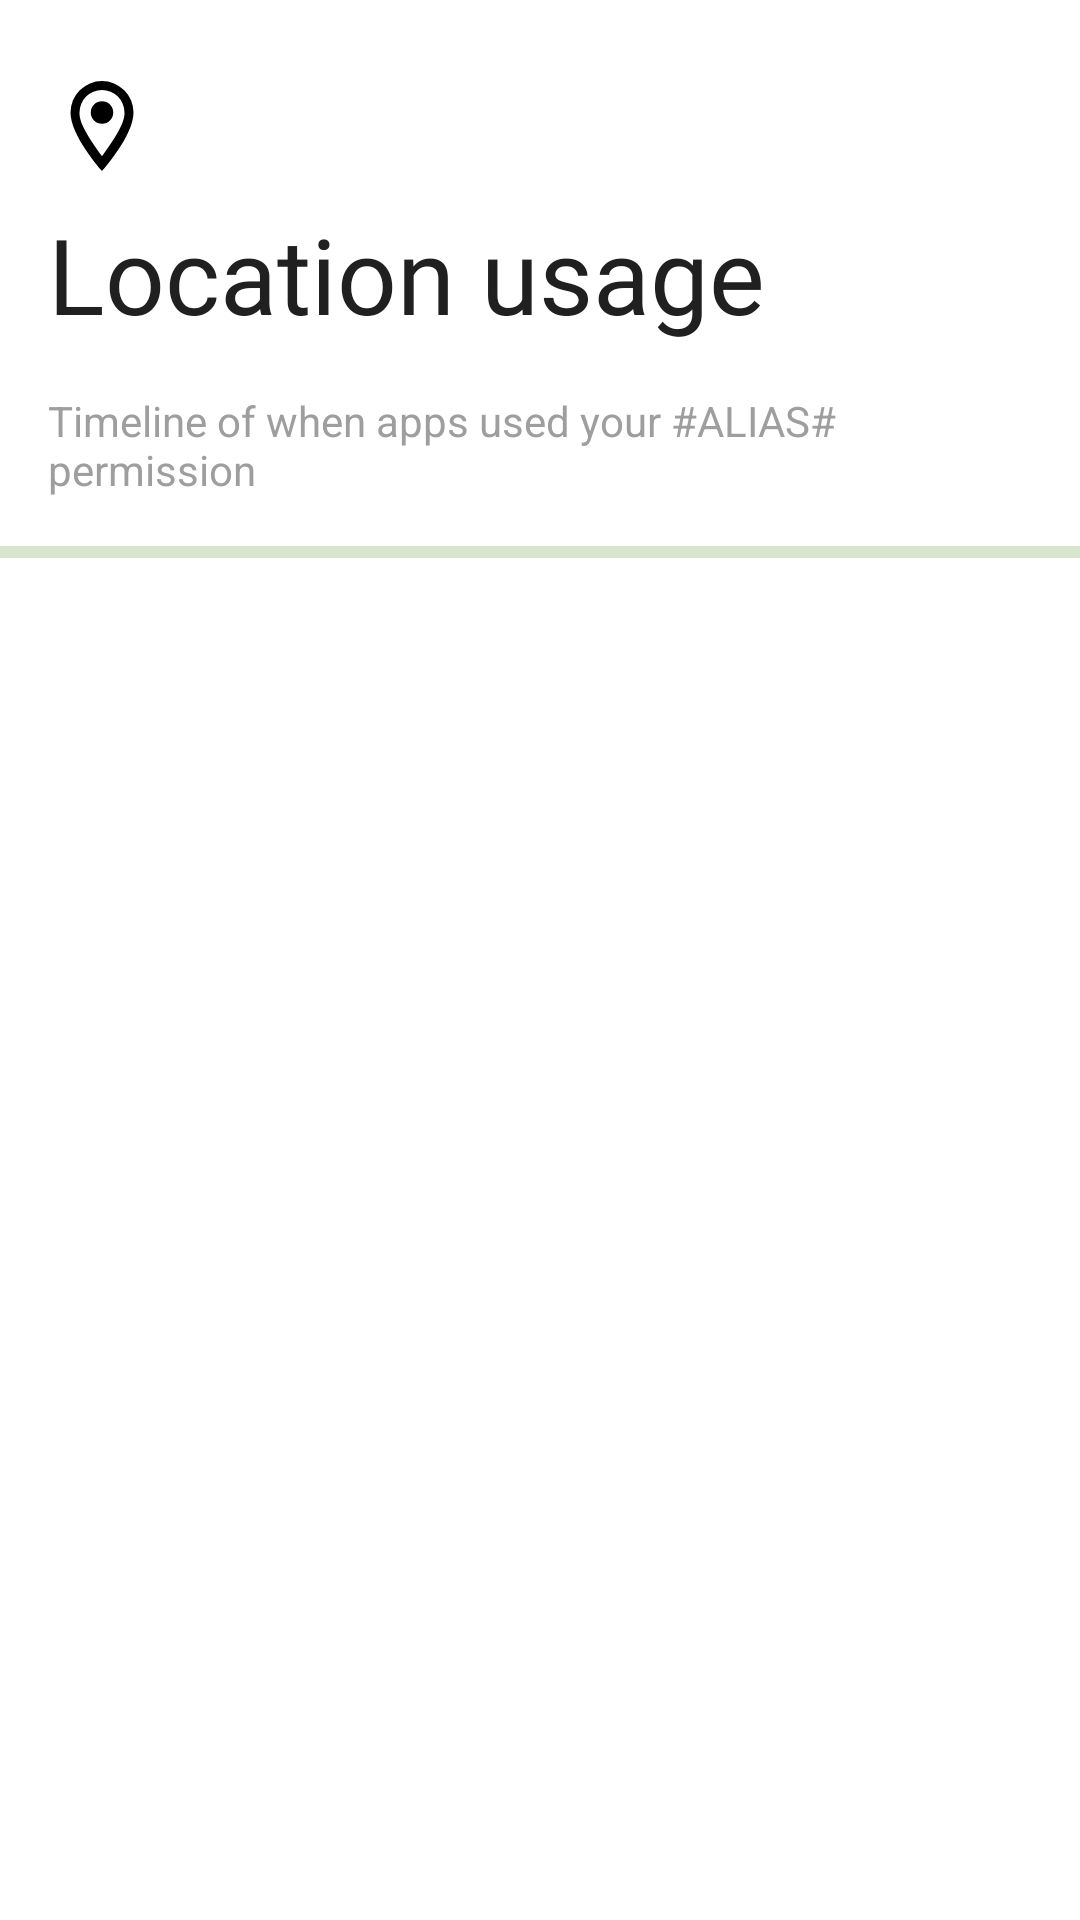

Layout XML and referenced resources for this Android screen:
<!-- AndroidManifest.xml: application theme AppTheme -->
<!-- res/layout/object_logs_header.xml -->
<?xml version="1.0" encoding="utf-8"?>
<LinearLayout xmlns:android="http://schemas.android.com/apk/res/android"
    android:layout_width="match_parent"
    android:layout_height="wrap_content"
    android:paddingTop="24dp"
    android:orientation="vertical">

    <ImageView
        android:id="@+id/image_icon"
        android:contentDescription="@string/image_descriptions"
        android:layout_width="36dp"
        android:layout_height="36dp"
        android:layout_marginStart="16dp"
        android:layout_marginEnd="16dp"
        android:src="@drawable/icon_location"/>

    <TextView
        android:id="@+id/text_title"
        android:layout_width="match_parent"
        android:layout_height="wrap_content"
        android:layout_marginTop="8dp"
        android:layout_marginBottom="8dp"
        android:layout_marginStart="16dp"
        android:layout_marginEnd="16dp"
        android:text="@string/permission_name2"
        android:fontFamily="@font/medium"
        android:textColor="?attr/colorPrimaryText"
        android:textSize="35sp"/>

    <TextView
        android:id="@+id/text_info"
        android:layout_width="match_parent"
        android:layout_height="wrap_content"
        android:layout_marginTop="8dp"
        android:layout_marginStart="16dp"
        android:layout_marginEnd="16dp"
        android:layout_marginBottom="16dp"
        android:text="@string/log_info"
        android:textColor="?attr/colorSecondaryText"
        android:textSize="14sp"/>

    <com.google.android.material.progressindicator.LinearProgressIndicator
        android:id="@+id/progress_horizontal"
        android:layout_width="match_parent"
        style="@style/Widget.MaterialComponents.LinearProgressIndicator"
        android:indeterminate="true"
        android:layout_height="wrap_content"/>

</LinearLayout>
<!-- resources referenced by this layout -->
<resources>
  <!-- drawable icon_location (drawable) -->
  <vector xmlns:android="http://schemas.android.com/apk/res/android"
      android:height="24dp"
      android:width="24dp"
      android:viewportWidth="24"
      android:viewportHeight="24">
      <path android:fillColor="#000" android:pathData="M12,6.5A2.5,2.5 0 0,1 14.5,9A2.5,2.5 0 0,1 12,11.5A2.5,2.5 0 0,1 9.5,9A2.5,2.5 0 0,1 12,6.5M12,2A7,7 0 0,1 19,9C19,14.25 12,22 12,22C12,22 5,14.25 5,9A7,7 0 0,1 12,2M12,4A5,5 0 0,0 7,9C7,10 7,12 12,18.71C17,12 17,10 17,9A5,5 0 0,0 12,4Z" />
  </vector>
  <string name="image_descriptions" translatable="false"> </string>
  <string name="log_info">Timeline of when apps used your #ALIAS# permission</string>
  <string name="permission_name2">Location usage</string>
  <style name="AppTheme" parent="AppTheme.Light">
          <item name="colorPrimary">@color/lightPrimary</item>
          <item name="colorSecondary">@color/lightSecondary</item>
          <item name="colorPrimaryDark">@color/lightBackground</item>
          <item name="colorAccent">@color/lightPrimary</item>
          <item name="android:navigationBarColor">@color/lightBackground</item>
          <item name="android:windowLightStatusBar">true</item>
          <item name="android:windowLightNavigationBar" tools:targetApi="o_mr1">true</item>
          <item name="android:windowDisablePreview">true</item>
      </style>
  <style name="AppTheme.Light" parent="Theme.MaterialComponents.Light.NoActionBar">
          <item name="colorPrimaryText">@color/lightPrimaryText</item>
          <item name="colorSecondaryText">@color/lightSecondaryText</item>
          <item name="colorIcon">@color/lightIcon</item>
          <item name="colorBackground">@color/lightBackground</item>
          <item name="colorCardBackground">@color/lightCardBackground</item>
          <item name="colorCamera">@color/lightCamera</item>
          <item name="colorMicrophone">@color/lightMicrophone</item>
          <item name="colorLocation">@color/lightLocation</item>
      </style>
  <color name="lightPrimary">#689F38</color>
  <color name="lightSecondary">#ff9100</color>
  <color name="lightBackground">#FFFFFF</color>
  <color name="lightPrimaryText">#202020</color>
  <color name="lightSecondaryText">#9E9E9E</color>
  <color name="lightIcon">#737373</color>
  <color name="lightCardBackground">#fafafa</color>
  <color name="lightCamera">#40C4FF</color>
  <color name="lightMicrophone">#FFCC80</color>
  <color name="lightLocation">#A5D6A7</color>
</resources>
